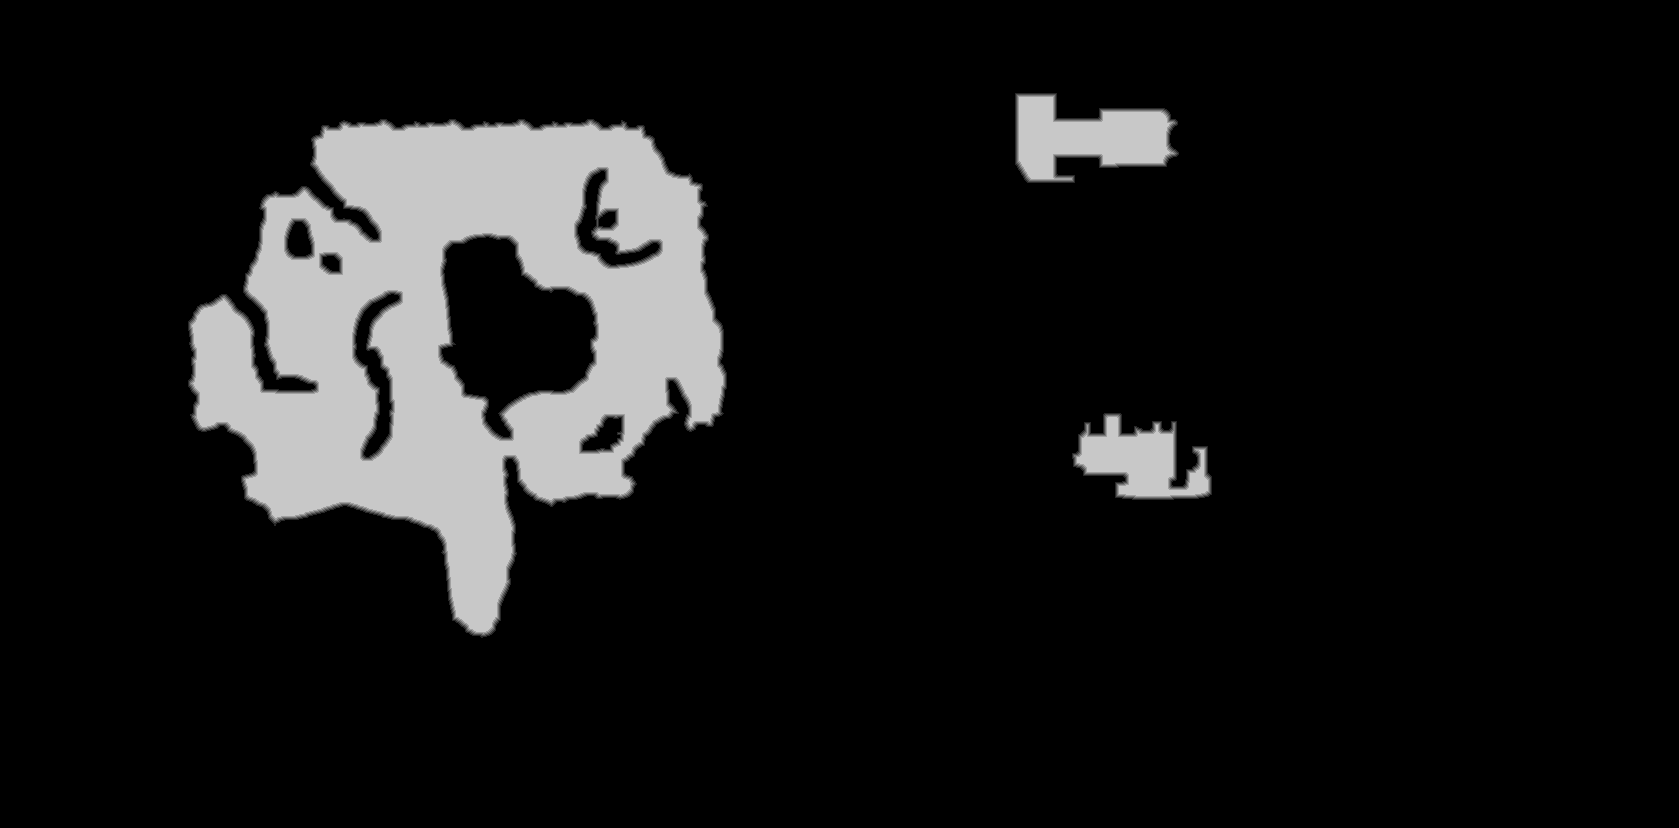

The data file committed next to this chart (first rows):
source	tdt_hull melee
truth	truth_5f1cd0cebf0.tsv
width	1679
height	828
nibble	0	1219018
nibble	1	6619
nibble	2	6586
nibble	3	6536
nibble	4	6464
nibble	5	144989
